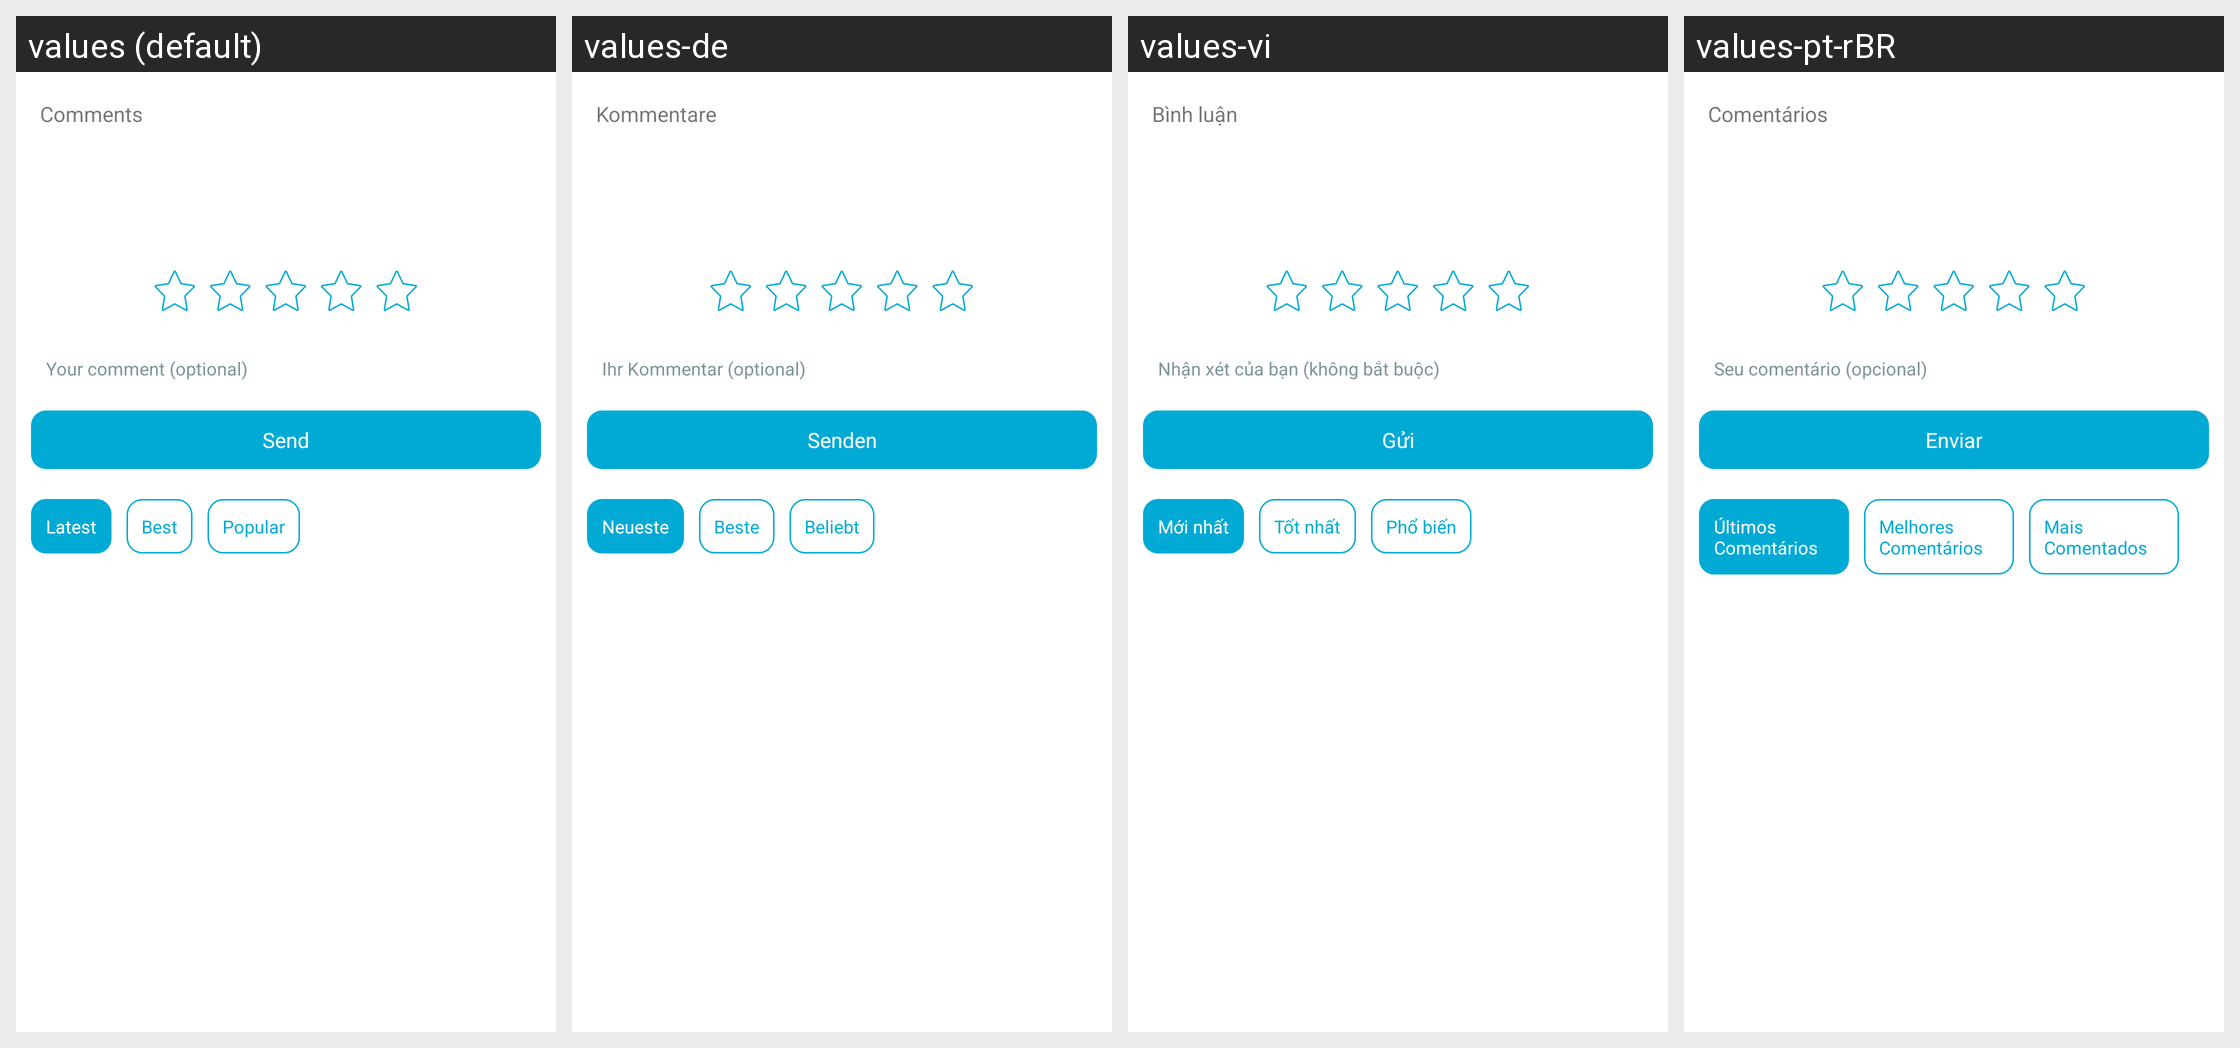

This grid shows one Android layout under several languages. Give, for every string resource on the screen, its name, the default text and each shown locale's text.
Android screen res/layout/reviews_activity.xml rendered under 4 locales, left to right: values (default), values-de, values-vi, values-pt-rBR. Device: Nexus 5 (rendered at 1080×1920; each locale shown at half size, 540×960, under a caption strip naming it); theme AppThemeBar.
Other locales in the repository, not shown: values-af, values-am, values-ar, values-as, values-az, values-be, values-bg, values-bn, values-bs, values-ca, values-ca-rES, values-cs, values-cs-rCZ, values-da, values-de-rDE, values-el, values-el-rGR, values-en, values-en-rCA, values-en-rGB, values-en-rIN, values-en-rXC, values-es, values-es-rUS, values-et, values-et-rEE, values-eu, values-fa, values-fi, values-fil, values-fr, values-fr-rCA, values-fr-rFR, values-gl, values-gu, values-hi, values-hi-rIN, values-hr, values-hu, values-hy, values-in, values-in-rID, values-is, values-it, values-it-rIT, values-iw, values-ja, values-ja-rJP, values-ka, values-kk, values-km, values-kn, values-ko, values-ko-rKR, values-ky, values-lo, values-lt, values-lt-rLT, values-lv, values-lv-rLV, values-mk, values-ml, values-mn, values-mr, values-ms, values-ms-rMY, values-mt, values-my, values-nb, values-ne, values-nl, values-nn-rNO, values-or, values-pa, values-pl, values-pl-rPL, values-pt, values-pt-rPT, values-ro, values-ro-rRO, values-ru, values-ru-rRU, values-si, values-sk, values-sk-rSK, values-sl, values-sl-rSI, values-sq, values-sr, values-sv, values-sw, values-ta, values-te, values-th, values-tl, values-tr, values-tr-rTR, values-uk, values-ur, values-uz, values-zh, values-zh-rCN, values-zh-rHK, values-zh-rTW, values-zu.
Strings drawn on this screen, with the default value and each locale's value (text and hints the layout hard-codes, and strings that could not be matched under every locale, appear in the picture but are not listed):

profile_option_comments
  values: Comments
  values-de: Kommentare
  values-vi: Bình luận
  values-pt-rBR: Comentários

hint_review
  values: Your comment (optional)
  values-de: Ihr Kommentar (optional)
  values-vi: Nhận xét của bạn (không bắt buộc)
  values-pt-rBR: Seu comentário (opcional)

button_send_suggestion
  values: Send
  values-de: Senden
  values-vi: Gửi
  values-pt-rBR: Enviar

lastest_comments
  values: Latest
  values-de: Neueste
  values-vi: Mới nhất
  values-pt-rBR: Últimos Comentários

best_comments
  values: Best
  values-de: Beste
  values-vi: Tốt nhất
  values-pt-rBR: Melhores Comentários

most_comments
  values: Popular
  values-de: Beliebt
  values-vi: Phổ biến
  values-pt-rBR: Mais Comentados
